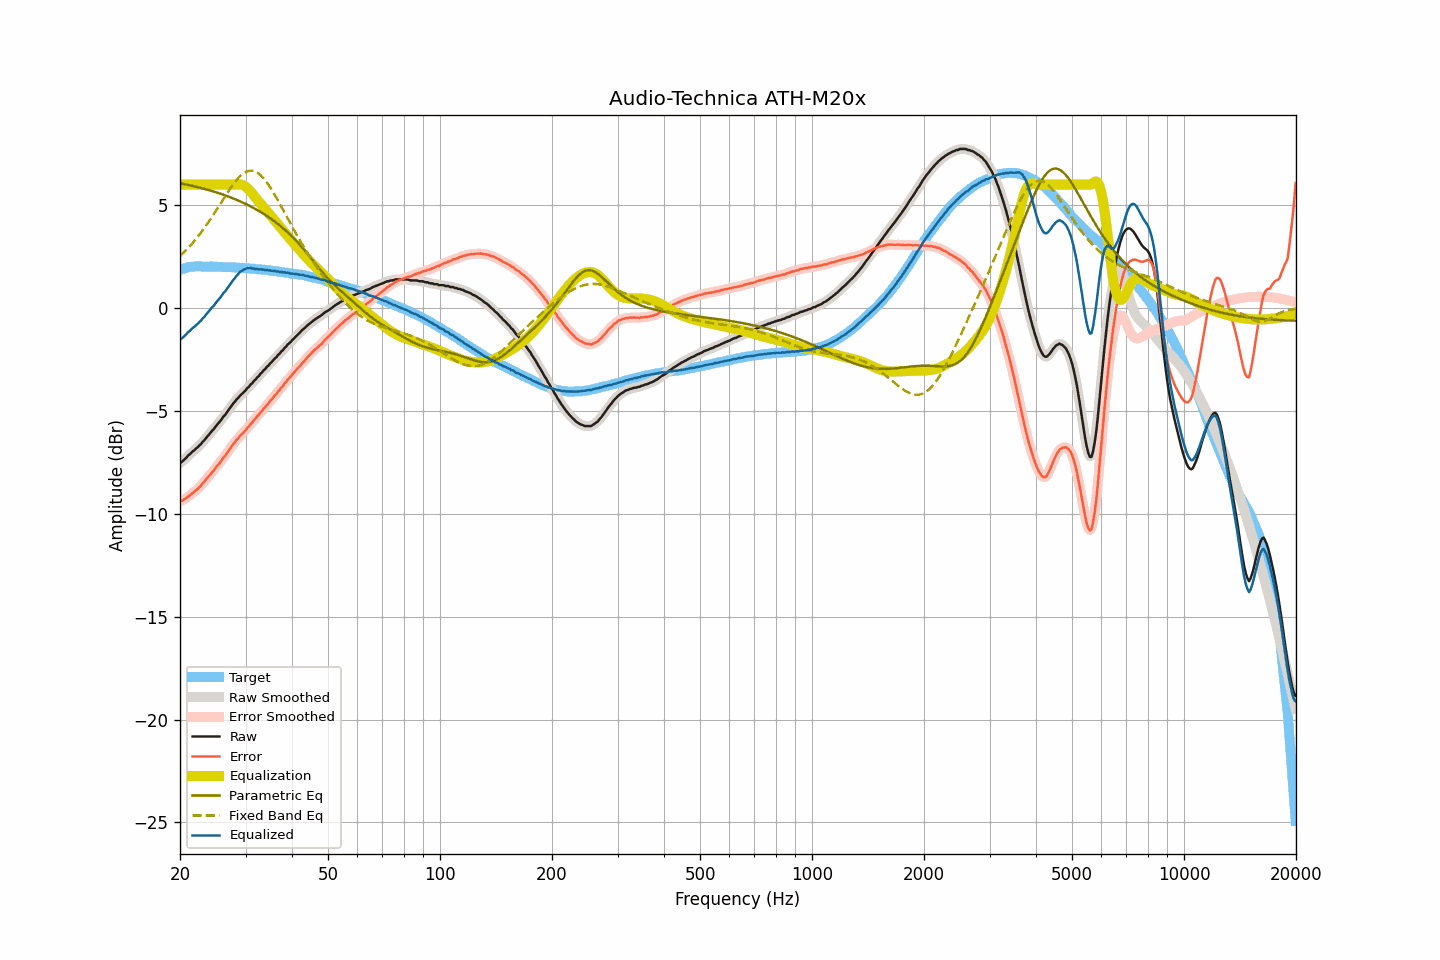

The table this chart was drawn from, first rows:
frequency, raw, smoothed, error, error_smoothed, equalization, parametric_eq, fixed_band_eq, equalized_raw, equalized_smoothed, target
20.00, -7.52, -7.53, -9.37, -9.38, 6.00, 6.07, 2.52, -1.52, -1.53, 1.85
20.20, -7.49, -7.47, -9.37, -9.36, 6.00, 6.05, 2.60, -1.49, -1.47, 1.88
20.40, -7.42, -7.41, -9.33, -9.32, 6.00, 6.04, 2.67, -1.42, -1.41, 1.91
20.61, -7.34, -7.34, -9.27, -9.28, 6.00, 6.02, 2.75, -1.34, -1.34, 1.93
20.81, -7.27, -7.26, -9.23, -9.22, 6.00, 6.00, 2.83, -1.27, -1.26, 1.96
21.02, -7.17, -7.18, -9.16, -9.17, 6.00, 5.99, 2.91, -1.17, -1.18, 1.99
21.23, -7.12, -7.11, -9.12, -9.11, 6.00, 5.97, 3.00, -1.12, -1.11, 2.00
21.44, -7.04, -7.04, -9.05, -9.05, 6.00, 5.95, 3.09, -1.04, -1.04, 2.01
21.66, -6.96, -6.97, -8.98, -8.99, 6.00, 5.93, 3.17, -0.96, -0.97, 2.02
21.87, -6.91, -6.90, -8.93, -8.92, 6.00, 5.92, 3.27, -0.91, -0.90, 2.02
22.09, -6.83, -6.83, -8.86, -8.86, 6.00, 5.90, 3.36, -0.83, -0.83, 2.03
22.31, -6.77, -6.76, -8.79, -8.79, 6.00, 5.88, 3.46, -0.77, -0.76, 2.03
22.54, -6.68, -6.68, -8.71, -8.71, 6.00, 5.86, 3.56, -0.68, -0.68, 2.03
22.76, -6.62, -6.61, -8.64, -8.63, 6.00, 5.84, 3.66, -0.62, -0.61, 2.03
22.99, -6.51, -6.52, -8.52, -8.54, 6.00, 5.82, 3.77, -0.51, -0.52, 2.02
23.22, -6.44, -6.43, -8.45, -8.45, 6.00, 5.80, 3.87, -0.44, -0.43, 2.01
23.45, -6.34, -6.34, -8.35, -8.35, 6.00, 5.78, 3.98, -0.34, -0.34, 2.01
23.69, -6.24, -6.25, -8.25, -8.26, 6.00, 5.75, 4.10, -0.24, -0.25, 2.01
23.92, -6.16, -6.15, -8.17, -8.16, 6.00, 5.73, 4.21, -0.16, -0.15, 2.01
24.16, -6.06, -6.06, -8.08, -8.08, 6.00, 5.71, 4.33, -0.06, -0.06, 2.02
24.40, -5.96, -5.97, -7.98, -7.99, 6.00, 5.69, 4.44, 0.04, 0.03, 2.02
24.65, -5.89, -5.87, -7.90, -7.89, 6.00, 5.66, 4.56, 0.11, 0.13, 2.01
24.89, -5.78, -5.78, -7.78, -7.79, 6.00, 5.64, 4.69, 0.22, 0.22, 2.01
25.14, -5.68, -5.68, -7.68, -7.69, 6.00, 5.61, 4.81, 0.32, 0.32, 2.01
25.39, -5.59, -5.59, -7.59, -7.59, 6.00, 5.59, 4.93, 0.41, 0.41, 2.01
25.65, -5.50, -5.49, -7.50, -7.49, 6.00, 5.56, 5.06, 0.50, 0.51, 2.01
25.91, -5.39, -5.39, -7.38, -7.39, 6.00, 5.53, 5.18, 0.61, 0.61, 1.99
26.16, -5.28, -5.29, -7.27, -7.28, 6.00, 5.51, 5.30, 0.72, 0.71, 1.99
26.43, -5.20, -5.19, -7.19, -7.18, 6.00, 5.48, 5.43, 0.80, 0.81, 1.99
26.69, -5.09, -5.09, -7.08, -7.08, 6.00, 5.45, 5.55, 0.91, 0.91, 1.99
26.96, -4.98, -4.98, -6.97, -6.97, 6.00, 5.42, 5.67, 1.02, 1.02, 1.99
27.23, -4.87, -4.87, -6.86, -6.85, 6.00, 5.39, 5.78, 1.13, 1.13, 1.99
27.50, -4.76, -4.76, -6.75, -6.74, 6.00, 5.36, 5.90, 1.24, 1.24, 1.99
27.77, -4.65, -4.65, -6.62, -6.63, 6.00, 5.33, 6.00, 1.35, 1.35, 1.98
28.05, -4.57, -4.56, -6.54, -6.53, 6.01, 5.30, 6.11, 1.44, 1.45, 1.97
28.33, -4.46, -4.47, -6.42, -6.43, 6.01, 5.27, 6.21, 1.56, 1.55, 1.96
28.62, -4.39, -4.38, -6.35, -6.34, 6.02, 5.23, 6.30, 1.63, 1.64, 1.96
28.90, -4.29, -4.29, -6.25, -6.25, 6.02, 5.20, 6.38, 1.73, 1.72, 1.96
29.19, -4.21, -4.21, -6.16, -6.17, 6.00, 5.16, 6.46, 1.79, 1.79, 1.95
29.48, -4.14, -4.13, -6.09, -6.09, 5.98, 5.13, 6.52, 1.84, 1.84, 1.96
29.78, -4.06, -4.06, -6.00, -6.00, 5.94, 5.09, 6.58, 1.88, 1.89, 1.94
30.08, -3.98, -3.98, -5.92, -5.92, 5.89, 5.05, 6.62, 1.91, 1.91, 1.94
30.38, -3.88, -3.89, -5.81, -5.82, 5.82, 5.02, 6.65, 1.95, 1.94, 1.93
30.68, -3.82, -3.81, -5.75, -5.73, 5.75, 4.98, 6.67, 1.93, 1.94, 1.93
30.99, -3.71, -3.72, -5.63, -5.64, 5.66, 4.94, 6.68, 1.95, 1.94, 1.92
31.30, -3.65, -3.64, -5.56, -5.55, 5.56, 4.90, 6.67, 1.92, 1.93, 1.91
31.61, -3.54, -3.55, -5.45, -5.46, 5.46, 4.85, 6.66, 1.93, 1.92, 1.91
31.93, -3.48, -3.47, -5.38, -5.37, 5.37, 4.81, 6.63, 1.89, 1.90, 1.90
32.24, -3.37, -3.38, -5.25, -5.27, 5.27, 4.77, 6.59, 1.91, 1.89, 1.89
32.57, -3.31, -3.30, -5.19, -5.18, 5.18, 4.72, 6.53, 1.87, 1.88, 1.89
32.89, -3.20, -3.20, -5.08, -5.08, 5.09, 4.68, 6.47, 1.89, 1.88, 1.88
33.22, -3.13, -3.12, -5.00, -5.00, 5.00, 4.63, 6.39, 1.87, 1.87, 1.87
33.55, -3.03, -3.03, -4.89, -4.90, 4.90, 4.58, 6.31, 1.88, 1.87, 1.87
33.89, -2.97, -2.96, -4.82, -4.81, 4.81, 4.53, 6.21, 1.84, 1.85, 1.85
34.23, -2.86, -2.87, -4.71, -4.72, 4.72, 4.48, 6.11, 1.86, 1.85, 1.85
34.57, -2.80, -2.79, -4.64, -4.63, 4.63, 4.43, 6.00, 1.83, 1.84, 1.84
34.92, -2.70, -2.71, -4.52, -4.53, 4.53, 4.37, 5.88, 1.84, 1.83, 1.82
35.27, -2.63, -2.62, -4.45, -4.44, 4.44, 4.32, 5.76, 1.81, 1.82, 1.82
35.62, -2.54, -2.54, -4.35, -4.35, 4.35, 4.26, 5.63, 1.81, 1.81, 1.81
35.97, -2.45, -2.46, -4.24, -4.25, 4.25, 4.20, 5.49, 1.81, 1.80, 1.79
... 635 more rows
